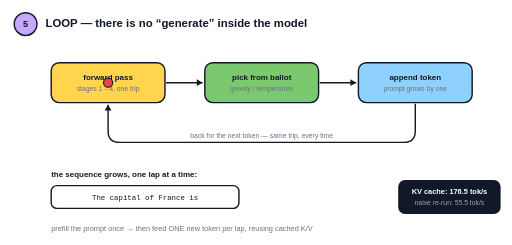
t = 0.00 s
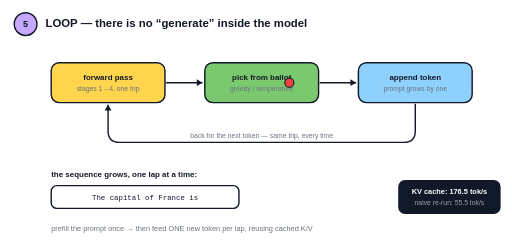
t = 1.75 s
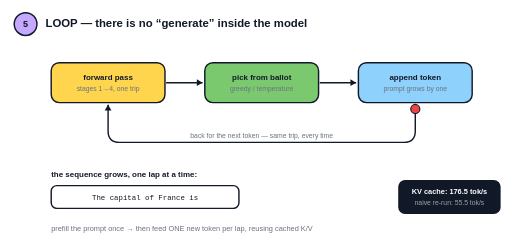
t = 3.22 s
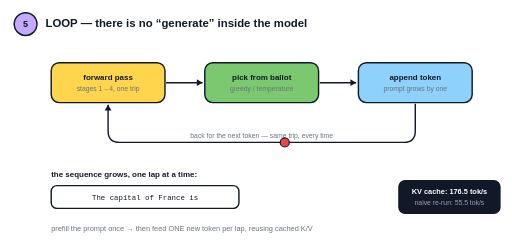
t = 4.76 s
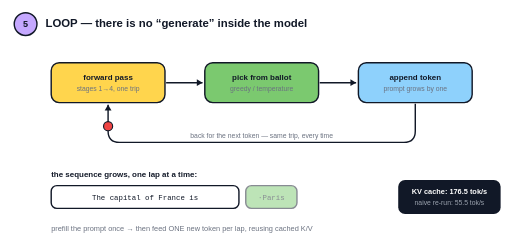
t = 6.58 s
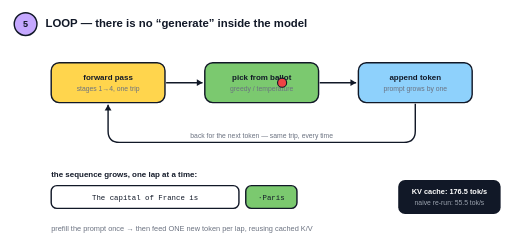
t = 8.68 s

The animated SVG that drew these frames (rendered in a browser with its animation timeline set to each time). Animation: 4 SMIL elements (animate=3,animateMotion=1); frames cover the first 8.68 s, repeats indefinitely.

<svg xmlns="http://www.w3.org/2000/svg" viewBox="0 0 900 430" width="900" height="430" font-family="Arial, Helvetica, sans-serif">
  <style>
    .ink{fill:#111827}.mut{fill:#6b7280}
    .t20{font-size:20px;font-weight:700}.t16{font-size:16px;font-weight:700}
    .t14{font-size:14px}.t13{font-size:13px}.t12{font-size:12px}
    .box{fill:#ffffff;stroke:#111827;stroke-width:2.5}
  </style>
  <rect width="900" height="430" fill="#ffffff"/>

  <!-- header -->
  <circle cx="45" cy="42" r="20" fill="#C5A8FF" stroke="#111827" stroke-width="2.5"/>
  <text x="45" y="48" text-anchor="middle" class="ink t16">5</text>
  <text x="80" y="48" class="ink t20">LOOP — there is no “generate” inside the model</text>

  <!-- three stations -->
  <rect x="90" y="110" width="200" height="70" rx="14" fill="#FFD54D" stroke="#111827" stroke-width="2.5"/>
  <text x="190" y="140" text-anchor="middle" class="ink t14" font-weight="700">forward pass</text>
  <text x="190" y="160" text-anchor="middle" class="mut t12">stages 1→4, one trip</text>

  <rect x="360" y="110" width="200" height="70" rx="14" fill="#7BC96F" stroke="#111827" stroke-width="2.5"/>
  <text x="460" y="140" text-anchor="middle" class="ink t14" font-weight="700">pick from ballot</text>
  <text x="460" y="160" text-anchor="middle" class="mut t12">greedy / temperature</text>

  <rect x="630" y="110" width="200" height="70" rx="14" fill="#8ED1FC" stroke="#111827" stroke-width="2.5"/>
  <text x="730" y="140" text-anchor="middle" class="ink t14" font-weight="700">append token</text>
  <text x="730" y="160" text-anchor="middle" class="mut t12">prompt grows by one</text>

  <!-- loop track -->
  <g fill="none" stroke="#111827" stroke-width="2.5">
    <line x1="292" y1="145" x2="356" y2="145"/>
    <path d="M356,145 l-10,-6 v12 z" fill="#111827" stroke="none"/>
    <line x1="562" y1="145" x2="626" y2="145"/>
    <path d="M626,145 l-10,-6 v12 z" fill="#111827" stroke="none"/>
    <path d="M 730,182 L 730,230 Q 730,250 710,250 L 210,250 Q 190,250 190,230 L 190,184"/>
    <path d="M190,184 l-6,10 h12 z" fill="#111827" stroke="none"/>
  </g>
  <text x="460" y="242" text-anchor="middle" class="mut t12">back for the next token — same trip, every time</text>

  <!-- moving pulse around the loop (4s per lap, 2 laps per 8s cycle) -->
  <circle r="8" fill="#EF4444" stroke="#111827" stroke-width="2">
    <animateMotion dur="7s" repeatCount="indefinite"
      path="M 190,145 L 460,145 L 730,145 L 730,230 Q 730,250 710,250 L 210,250 Q 190,250 190,230 Z"/>
  </circle>

  <!-- growing sequence -->
  <text x="90" y="310" class="ink t14" font-weight="700">the sequence grows, one lap at a time:</text>
  <g font-family="Menlo,Consolas,monospace">
    <rect x="90" y="326" width="330" height="40" rx="10" class="box"/>
    <text x="255" y="351" text-anchor="middle" class="ink t13">The capital of France is</text>
    <g opacity="0">
      <animate attributeName="opacity" dur="14s" repeatCount="indefinite" values="0;0;1;1;0" keyTimes="0;0.44;0.50;0.98;1"/>
      <rect x="432" y="326" width="90" height="40" rx="10" fill="#7BC96F" stroke="#111827" stroke-width="2.5"/>
      <text x="477" y="351" text-anchor="middle" class="ink t13">·Paris</text>
    </g>
    <g opacity="0">
      <animate attributeName="opacity" dur="14s" repeatCount="indefinite" values="0;0;1;1;0" keyTimes="0;0.68;0.74;0.98;1"/>
      <rect x="534" y="326" width="50" height="40" rx="10" fill="#FFD54D" stroke="#111827" stroke-width="2.5"/>
      <text x="559" y="351" text-anchor="middle" class="ink t13">,</text>
    </g>
    <g opacity="0">
      <animate attributeName="opacity" dur="14s" repeatCount="indefinite" values="0;0;1;1;0" keyTimes="0;0.92;0.97;0.99;1"/>
      <rect x="596" y="326" width="80" height="40" rx="10" fill="#8ED1FC" stroke="#111827" stroke-width="2.5"/>
      <text x="636" y="351" text-anchor="middle" class="ink t13">·and</text>
    </g>
  </g>

  <!-- KV cache badge -->
  <g>
    <rect x="700" y="316" width="180" height="60" rx="12" fill="#111827"/>
    <text x="790" y="340" text-anchor="middle" fill="#ffffff" class="t13" font-weight="700">KV cache: 176.5 tok/s</text>
    <text x="790" y="360" text-anchor="middle" fill="#9ca3af" class="t12">naive re-run: 55.5 tok/s</text>
  </g>

  <text x="90" y="405" class="mut t13">prefill the prompt once → then feed ONE new token per lap, reusing cached K/V</text>
</svg>
